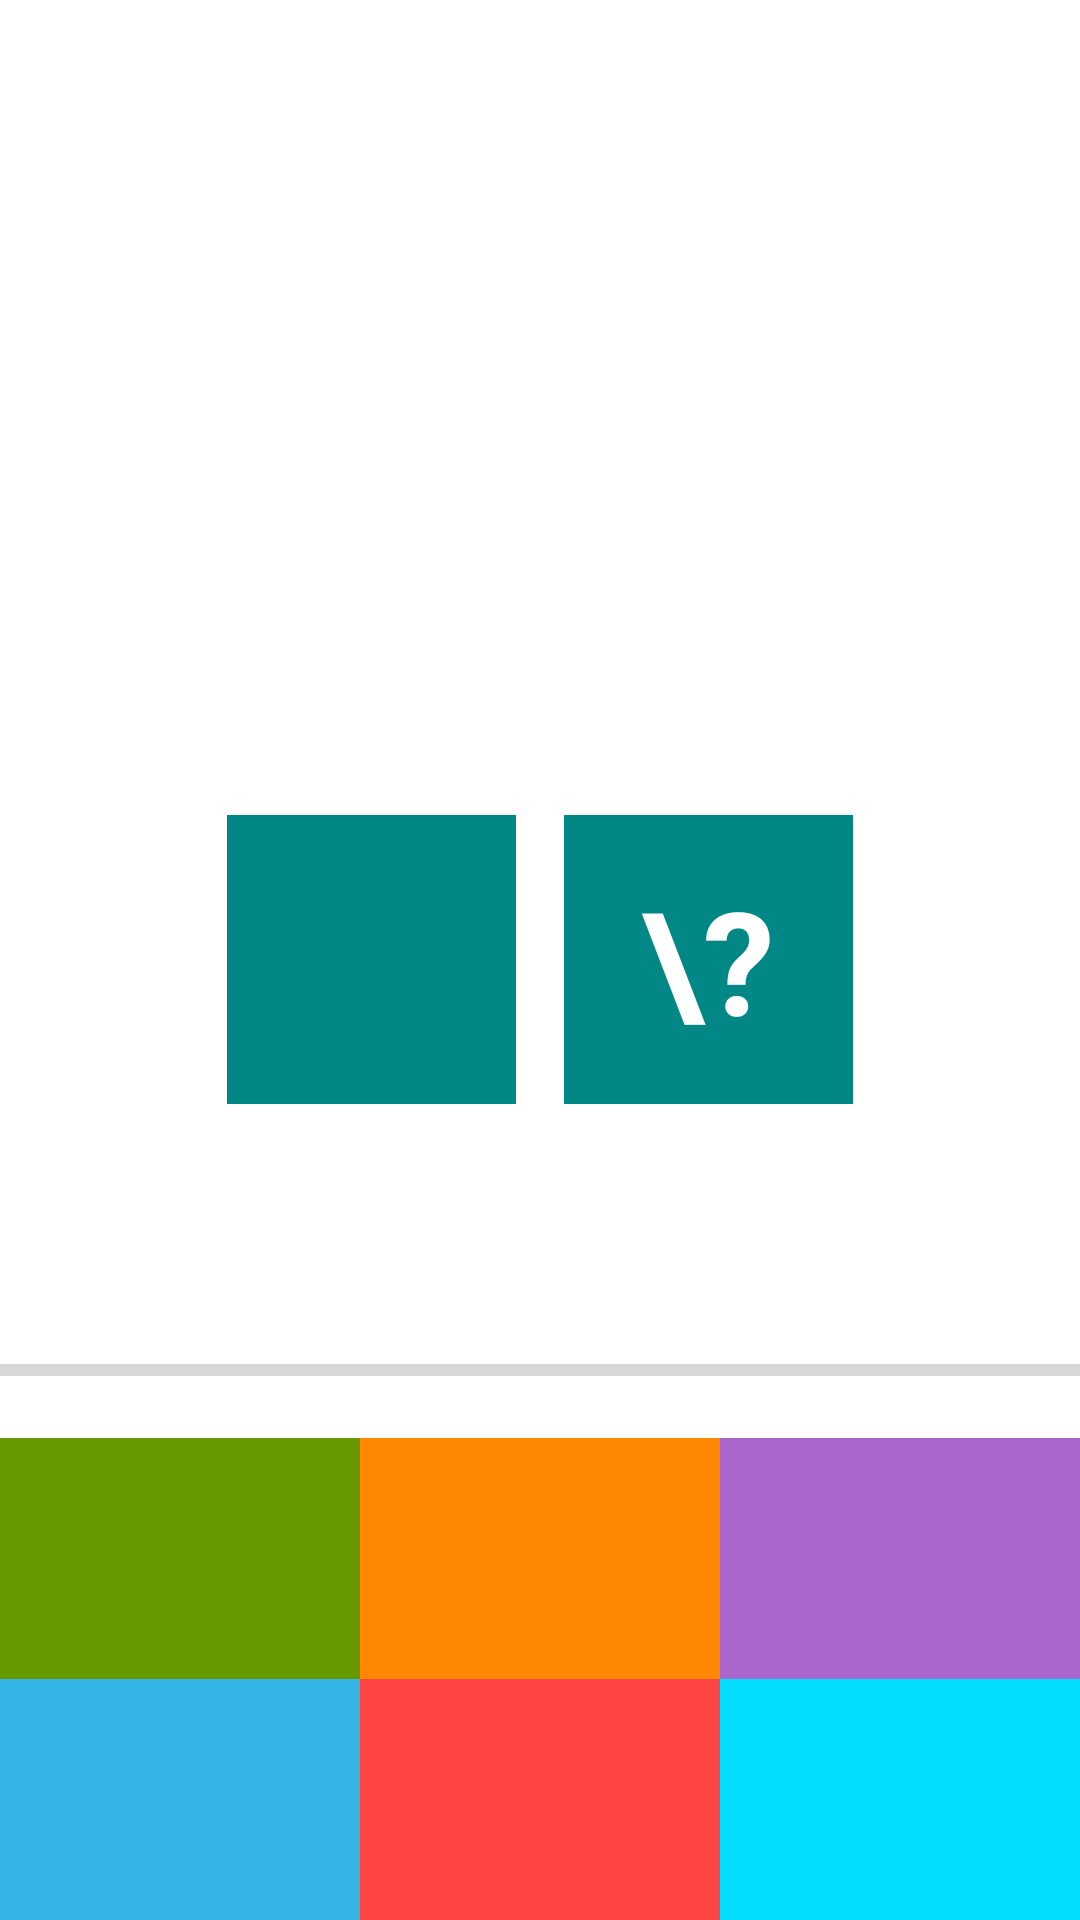

Write the Android layout XML for this screen, with the resource values it uses.
<!-- AndroidManifest.xml: application theme Theme.MathGame -->
<!-- res/layout/fragment_game.xml -->
<?xml version="1.0" encoding="utf-8"?>
<androidx.constraintlayout.widget.ConstraintLayout xmlns:android="http://schemas.android.com/apk/res/android"
    xmlns:app="http://schemas.android.com/apk/res-auto"
    xmlns:tools="http://schemas.android.com/tools"
    android:layout_width="match_parent"
    android:layout_height="match_parent"
    tools:context=".presentation.GameFragment">


    <TextView
        android:id="@+id/tv_timer__f_game"
        android:layout_width="wrap_content"
        android:layout_height="wrap_content"
        android:layout_marginTop="16dp"
        android:textColor="@color/purple_700"
        android:textSize="24sp"
        android:textStyle="bold"
        app:layout_constraintEnd_toEndOf="parent"
        app:layout_constraintStart_toStartOf="parent"
        app:layout_constraintTop_toTopOf="parent"
        tools:text="00:00" />

    <TextView
        android:id="@+id/tv_sum__f_game"
        style="@style/QuestionTextStyle"
        android:layout_width="144dp"
        android:layout_height="144dp"
        android:layout_marginTop="64dp"
        android:background="@drawable/circle_bg"
        android:textStyle="bold"
        app:layout_constraintBottom_toTopOf="@+id/tv_visible_number"
        app:layout_constraintEnd_toEndOf="parent"
        app:layout_constraintStart_toStartOf="parent"
        app:layout_constraintTop_toTopOf="parent"
        app:layout_constraintVertical_chainStyle="packed"
        tools:text="1" />

    <TextView
        android:id="@+id/tv_visible_number"
        style="@style/QuestionTextStyle"
        android:layout_width="0dp"
        android:layout_height="wrap_content"
        android:background="@color/teal_700"
        android:textStyle="bold"
        app:layout_constraintBottom_toTopOf="@+id/tv_option_1__f_game"
        app:layout_constraintDimensionRatio="1:1"
        app:layout_constraintEnd_toStartOf="@+id/textView4"
        app:layout_constraintHorizontal_chainStyle="packed"
        app:layout_constraintStart_toStartOf="parent"
        app:layout_constraintTop_toBottomOf="@+id/tv_sum__f_game"
        tools:text="7" />

    <TextView
        android:id="@+id/textView4"
        style="@style/QuestionTextStyle"
        android:layout_width="0dp"
        android:layout_height="wrap_content"
        android:background="@color/teal_700"
        android:text="\?"
        android:textStyle="bold"
        app:layout_constraintBottom_toBottomOf="@+id/tv_visible_number"
        app:layout_constraintDimensionRatio="1:1"
        app:layout_constraintEnd_toEndOf="parent"
        app:layout_constraintStart_toEndOf="@+id/tv_visible_number"
        app:layout_constraintTop_toTopOf="@+id/tv_visible_number" />

    <TextView
        android:id="@+id/tv_answers_progress__f_game"
        android:layout_width="0dp"
        android:layout_height="wrap_content"
        android:layout_margin="16dp"
        android:textAlignment="center"
        app:layout_constraintBottom_toTopOf="@id/progress_bar__f_game"
        app:layout_constraintEnd_toEndOf="parent"
        app:layout_constraintStart_toStartOf="parent"
        app:layout_constraintTop_toBottomOf="@+id/tv_visible_number"
        tools:text="@string/f_game__progress" />

    <ProgressBar
        android:id="@+id/progress_bar__f_game"
        style="?android:attr/progressBarStyleHorizontal"
        android:layout_width="0dp"
        android:layout_height="wrap_content"
        android:max="100"
        android:progressTint="@android:color/background_dark"
        app:layout_constraintBottom_toTopOf="@+id/tv_option_2__f_game"
        app:layout_constraintEnd_toEndOf="parent"
        app:layout_constraintStart_toStartOf="parent"
        app:layout_constraintTop_toBottomOf="@+id/tv_answers_progress__f_game" />

    <TextView
        android:id="@+id/tv_option_1__f_game"
        style="@style/OptionTextStyle"
        android:layout_width="0dp"
        android:layout_height="wrap_content"
        android:background="@android:color/holo_green_dark"
        app:layout_constraintBottom_toTopOf="@+id/tv_option_4__f_game"
        app:layout_constraintEnd_toStartOf="@+id/tv_option_5__f_game"
        app:layout_constraintHorizontal_chainStyle="spread"
        app:layout_constraintStart_toStartOf="parent"
        tools:text="1" />

    <TextView
        android:id="@+id/tv_option_2__f_game"
        style="@style/OptionTextStyle"
        android:layout_width="0dp"
        android:layout_height="wrap_content"
        android:background="@android:color/holo_orange_dark"
        app:layout_constraintBottom_toTopOf="@+id/tv_option_4__f_game"
        app:layout_constraintEnd_toStartOf="@id/tv_option_6__f_game"
        app:layout_constraintStart_toEndOf="@id/tv_option_4__f_game"
        tools:text="2" />

    <TextView
        android:id="@+id/tv_option_3__f_game"
        style="@style/OptionTextStyle"
        android:layout_width="0dp"
        android:layout_height="wrap_content"
        android:background="@android:color/holo_purple"
        app:layout_constraintBottom_toTopOf="@+id/tv_option_4__f_game"
        app:layout_constraintEnd_toEndOf="parent"
        app:layout_constraintStart_toEndOf="@+id/tv_option_5__f_game"
        tools:text="3" />

    <TextView
        android:id="@+id/tv_option_4__f_game"
        style="@style/OptionTextStyle"
        android:layout_width="0dp"
        android:layout_height="wrap_content"
        android:background="@android:color/holo_blue_light"
        app:layout_constraintBottom_toBottomOf="parent"
        app:layout_constraintEnd_toStartOf="@id/tv_option_5__f_game"
        app:layout_constraintStart_toStartOf="parent"
        tools:text="4" />

    <TextView
        android:id="@+id/tv_option_5__f_game"
        style="@style/OptionTextStyle"
        android:layout_width="0dp"
        android:layout_height="wrap_content"
        android:background="@android:color/holo_red_light"
        app:layout_constraintBottom_toBottomOf="parent"
        app:layout_constraintEnd_toStartOf="@id/tv_option_6__f_game"
        app:layout_constraintStart_toEndOf="@+id/tv_option_4__f_game"
        tools:text="5" />

    <TextView
        android:id="@+id/tv_option_6__f_game"
        style="@style/OptionTextStyle"
        android:layout_width="0dp"
        android:layout_height="wrap_content"
        android:background="@android:color/holo_blue_bright"
        app:layout_constraintBottom_toBottomOf="parent"
        app:layout_constraintEnd_toEndOf="parent"
        app:layout_constraintStart_toEndOf="@+id/tv_option_5__f_game"
        tools:text="6" />

</androidx.constraintlayout.widget.ConstraintLayout>
<!-- resources referenced by this layout -->
<resources>
  <string name="f_game__progress">Правильных ответов %s (минимум %s)</string>
  <style name="OptionTextStyle">
          <item name="android:textSize">36sp</item>
          <item name="android:padding">16dp</item>
          <item name="android:textColor">@color/white</item>
          <item name="android:gravity">center</item>
      </style>
  <style name="QuestionTextStyle">
          <item name="android:textSize">48sp</item>
          <item name="android:padding">16dp</item>
          <item name="android:textStyle">bold</item>
          <item name="android:textColor">@color/white</item>
          <item name="android:layout_margin">8dp</item>
          <item name="android:gravity">center</item>
      </style>
  <style name="Theme.MathGame" parent="Theme.MaterialComponents.DayNight.NoActionBar">
          
          <item name="colorPrimary">@color/purple_500</item>
          <item name="colorPrimaryVariant">@color/purple_700</item>
          <item name="colorOnPrimary">@color/white</item>
          
          <item name="colorSecondary">@color/teal_200</item>
          <item name="colorSecondaryVariant">@color/teal_700</item>
          <item name="colorOnSecondary">@color/black</item>
          
          <item name="android:statusBarColor">?attr/colorPrimaryVariant</item>
          
      </style>
  <!-- not gathered from this repository: default colours our renderer supplied (Android Studio template values) -->
  <color name="purple_500">#FF6200EE</color>
  <color name="purple_700">#FF3700B3</color>
  <color name="teal_200">#FF03DAC5</color>
  <color name="teal_700">#FF018786</color>
  <color name="black">#FF000000</color>
  <color name="white">#FFFFFFFF</color>
</resources>
